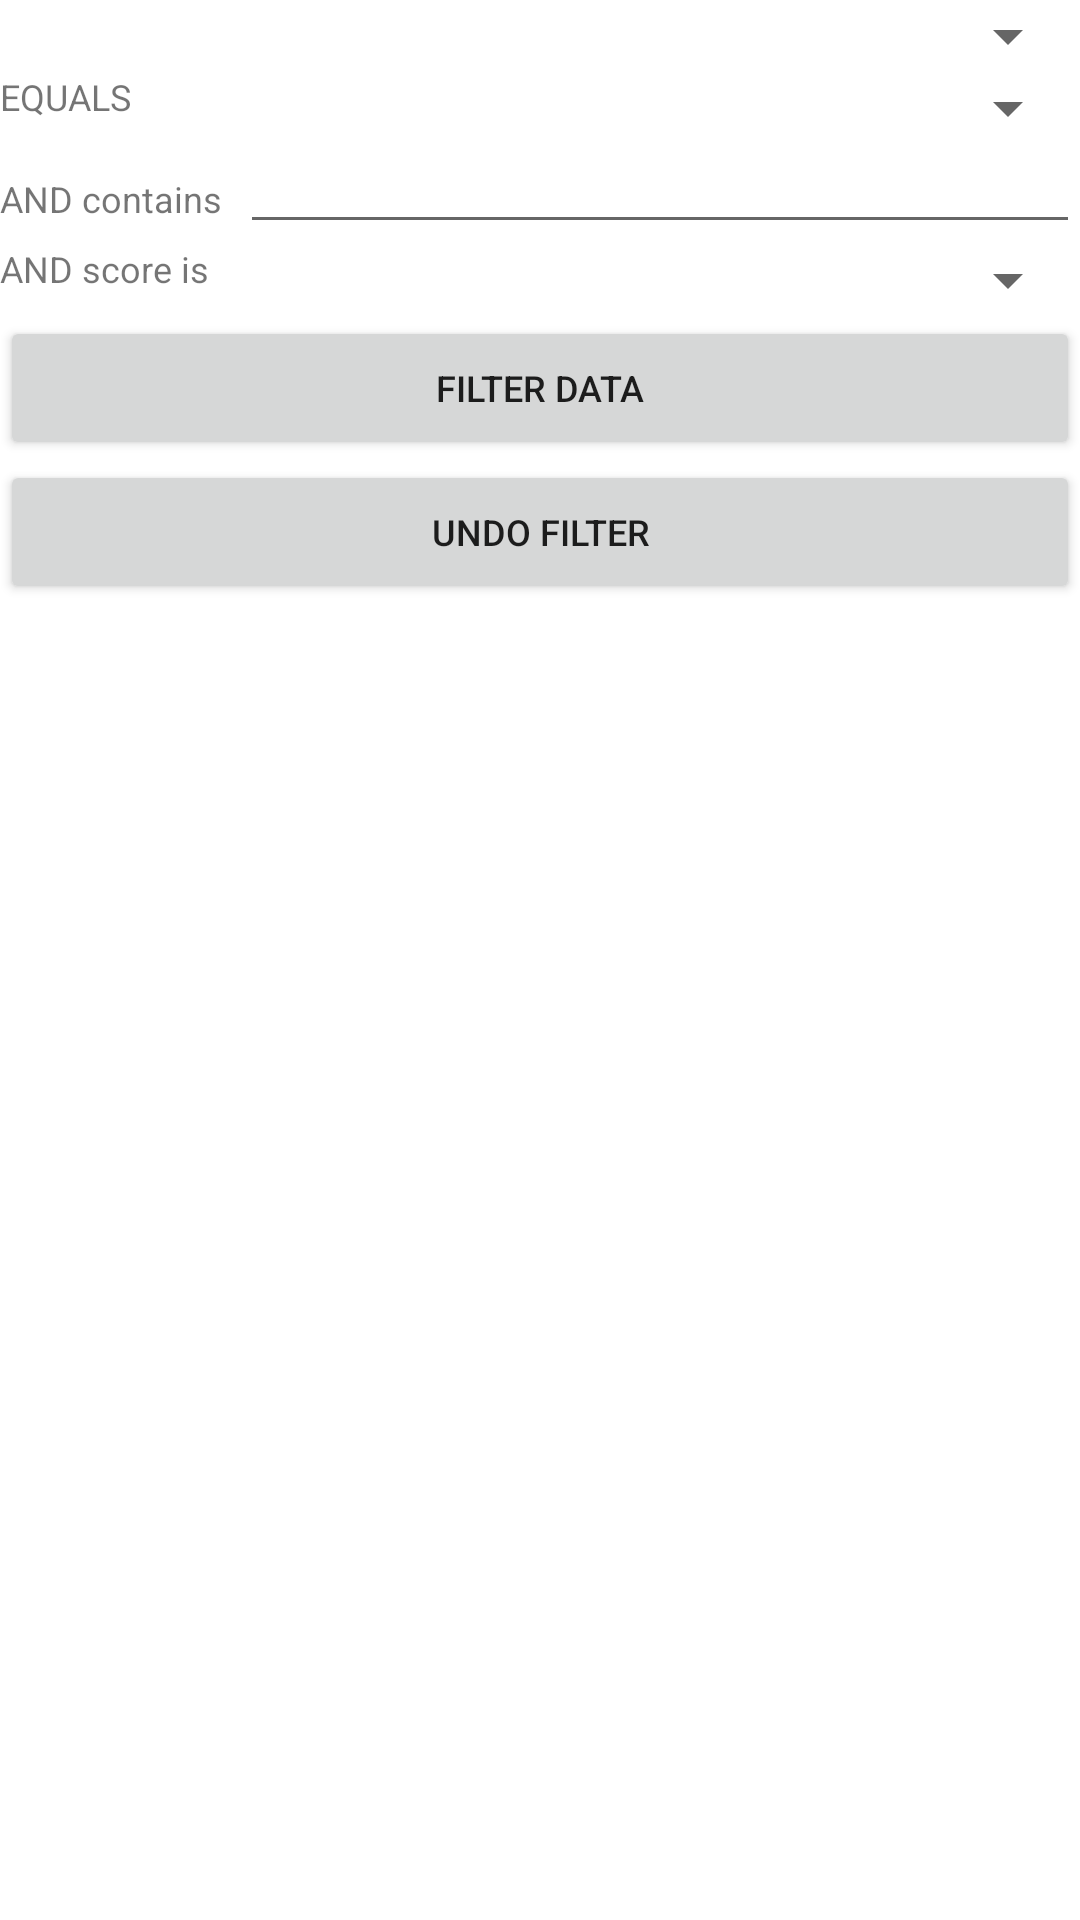

Produce the Android XML layout that renders to this screen, including the resource entries it uses.
<!-- AndroidManifest.xml: application theme AppTheme -->
<!-- res/layout/fragment_filter_data.xml -->
<?xml version="1.0" encoding="utf-8"?>
<LinearLayout xmlns:android="http://schemas.android.com/apk/res/android"
    android:layout_width="match_parent"
    android:layout_height="match_parent"
    android:orientation="vertical" >
     
<Spinner
    android:id="@+id/sp_header_list"
    android:layout_width="fill_parent"
    android:layout_height="wrap_content"
    android:textSize="12sp"/>   
 <LinearLayout 
    android:layout_width="match_parent"
    android:layout_height="wrap_content"
    android:orientation="horizontal" >
    <TextView
        android:layout_width="wrap_content"
        android:layout_height="wrap_content"
        android:text="@string/tab_filter_equals_text" 
        android:textSize="12sp"/>
    <Spinner
    android:id="@+id/sp_value_list"
    android:layout_width="fill_parent"
    android:layout_height="wrap_content"
    android:textSize="12sp"/>  
 </LinearLayout>
  <LinearLayout 
    android:layout_width="match_parent"
    android:layout_height="wrap_content"
    android:orientation="horizontal" >
    <TextView
        android:layout_width="wrap_content"
        android:layout_height="wrap_content"
        android:text="@string/tab_filter_andcontains_text" 
        android:textSize="12sp"/>
    <EditText
            android:id="@+id/et_match_pattern"
            android:layout_width="fill_parent"
            android:layout_height="wrap_content"
            android:ems="10"
            android:inputType="text" 
            android:textSize="12sp"/>
 </LinearLayout>
  <LinearLayout 
    android:layout_width="match_parent"
    android:layout_height="wrap_content"
    android:orientation="horizontal" >
    <TextView
        android:layout_width="wrap_content"
        android:layout_height="wrap_content"
        android:text="@string/tab_filter_andscore_text" 
        android:textSize="12sp"/>
    <Spinner
    android:id="@+id/sp_score_list"
    android:layout_width="fill_parent"
    android:layout_height="wrap_content"
    android:textSize="12sp"/>  
 </LinearLayout>   
   
     <Button
        android:id="@+id/bt_filter"
        android:layout_width="fill_parent"
        android:layout_height="wrap_content"
        android:layout_gravity="center_horizontal"
        android:text="@string/tab_filter_filterdata_bt" 
        android:textSize="12sp"/>  
     <Button
        android:id="@+id/bt_reset"
        android:layout_width="fill_parent"
        android:layout_height="wrap_content"
        android:layout_gravity="center_horizontal"
        android:text="@string/tab_filter_undofilter_bt" 
        android:textSize="12sp"/>          
</LinearLayout>
<!-- resources referenced by this layout -->
<resources>
  <string name="tab_filter_andcontains_text">AND contains \u0020</string>
  <string name="tab_filter_andscore_text">AND score is \u0020</string>
  <string name="tab_filter_equals_text">EQUALS \u0020</string>
  <string name="tab_filter_filterdata_bt">Filter Data</string>
  <string name="tab_filter_undofilter_bt">Undo Filter</string>
  <style name="AppTheme" parent="AppBaseTheme">
          
      </style>
  <style name="AppBaseTheme" parent="android:Theme.Light">
          
      </style>
</resources>
